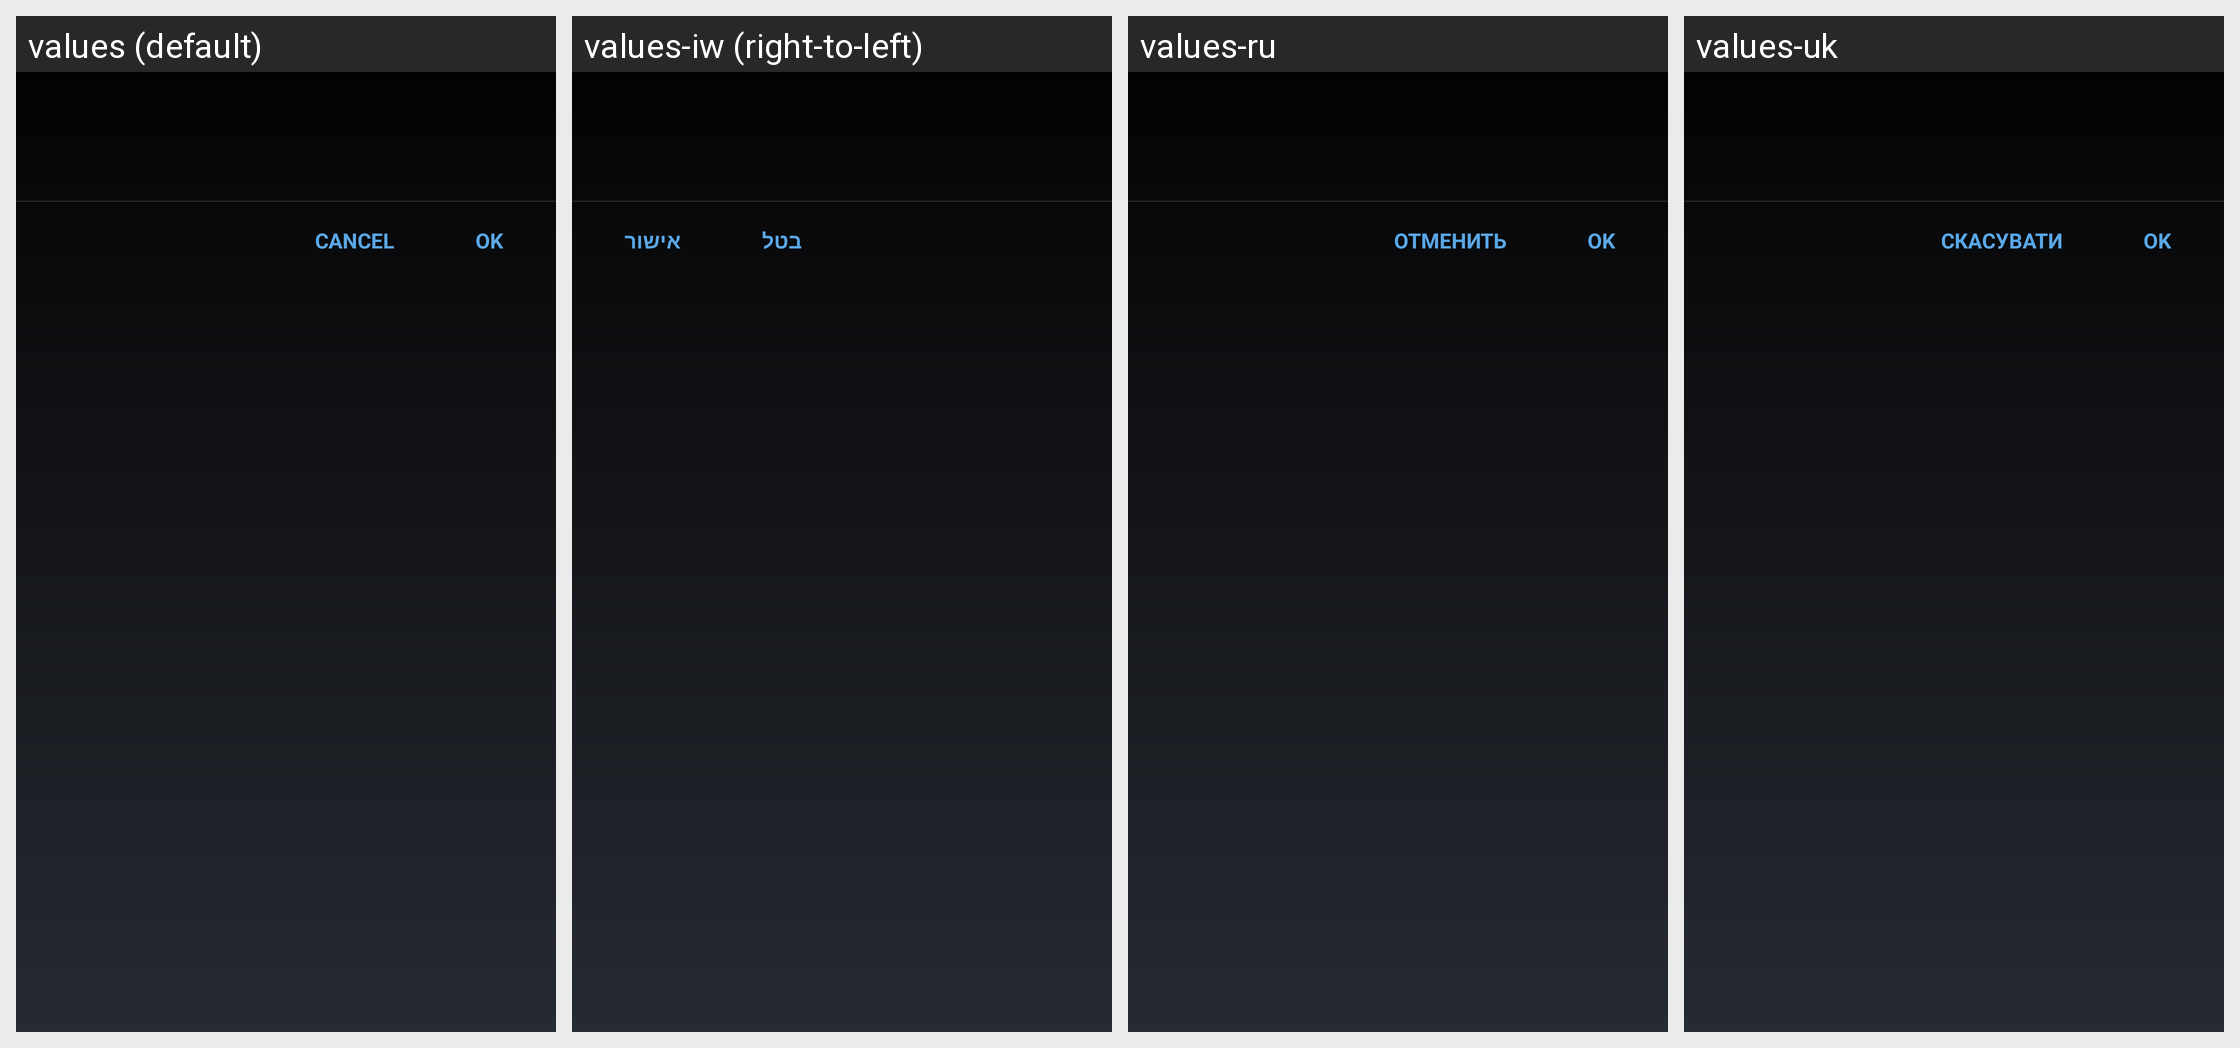

The Android screen above is rendered under several locales of the same app. Produce the string resources it draws, with the default and per-locale values.
Android screen res/layout/dialog_meida_flow_filter.xml rendered under 4 locales, left to right: values (default), values-iw (right-to-left), values-ru, values-uk. Device: Nexus 5 (rendered at 1080×1920; each locale shown at half size, 540×960, under a caption strip naming it); theme MyceliumModern.
Other locales in the repository, not shown: values-az, values-bg, values-cs, values-da, values-de, values-el, values-es, values-fil, values-fr, values-in, values-it, values-ja, values-ko, values-nl, values-pl, values-pt, values-ro, values-sk, values-sl, values-sq, values-sv, values-tr, values-vi, values-zh, values-zh-rTW.
Strings drawn on this screen, with the default value and each locale's value (text and hints the layout hard-codes, and strings that could not be matched under every locale, appear in the picture but are not listed):

button_cancel
  values: Cancel
  values-iw: בטל
  values-ru: Отменить
  values-uk: Скасувати

button_ok
  values: OK
  values-iw: אישור
  values-ru: OK
  values-uk: OK
